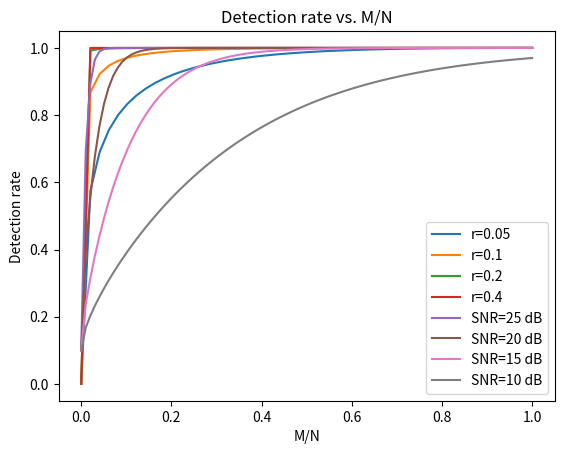

Here is the Python script that generated this plot:


import numpy as np
import matplotlib.pyplot as plt
import math
from scipy.stats import norm

# Detection
SNR = 100 # Decibelios
alpha = np.linspace(0,1,50)

def Q(x): # Q(x) = 1-P(N(0,1)<=x)
    #result = 1- norm.cdf(x)
    result= norm.cdf(-x)
    return result

def Q_inv(x): 
    #result= norm.ppf(1-x)
    result = -norm.ppf(x)
    return result

def P_alpha(alpha,r,SNR): # r= Compression ratio M/N
    result= Q(Q_inv(alpha)-math.sqrt(r*SNR))
    return result

plt.plot(alpha, P_alpha(alpha,0.05,SNR),label="r=0.05")
plt.plot(alpha, P_alpha(alpha,0.1,SNR), label = "r=0.1")
plt.plot(alpha, P_alpha(alpha,0.2,SNR), label = "r=0.2")
plt.plot(alpha, P_alpha(alpha,0.4,SNR), label = "r=0.4")
plt.legend()
plt.xlabel('False alarm rate')
plt.ylabel('Detection rate')
plt.title('Detection rate vs. False alarm rate')
plt.show()


alpha = 0.1 
r = np.linspace(0,1,100)
def Q(x): 
    result= norm.cdf(-x)
    return result

def Q_inv(x): 
    result = -norm.ppf(x)
    return result

def P_alpha(alpha,r,SNR): 
    result= Q(Q_inv(alpha)-np.sqrt(r*SNR))
    return result

plt.plot(r, P_alpha(alpha,r,316.23),label="SNR=25 dB")
plt.plot(r, P_alpha(alpha,r,100), label = "SNR=20 dB")
plt.plot(r, P_alpha(alpha,r,31.62), label = "SNR=15 dB")
plt.plot(r, P_alpha(alpha,r,10), label = "SNR=10 dB")
plt.legend()
plt.xlabel('M/N')
plt.ylabel('Detection rate')
plt.title('Detection rate vs. M/N')
plt.show()

